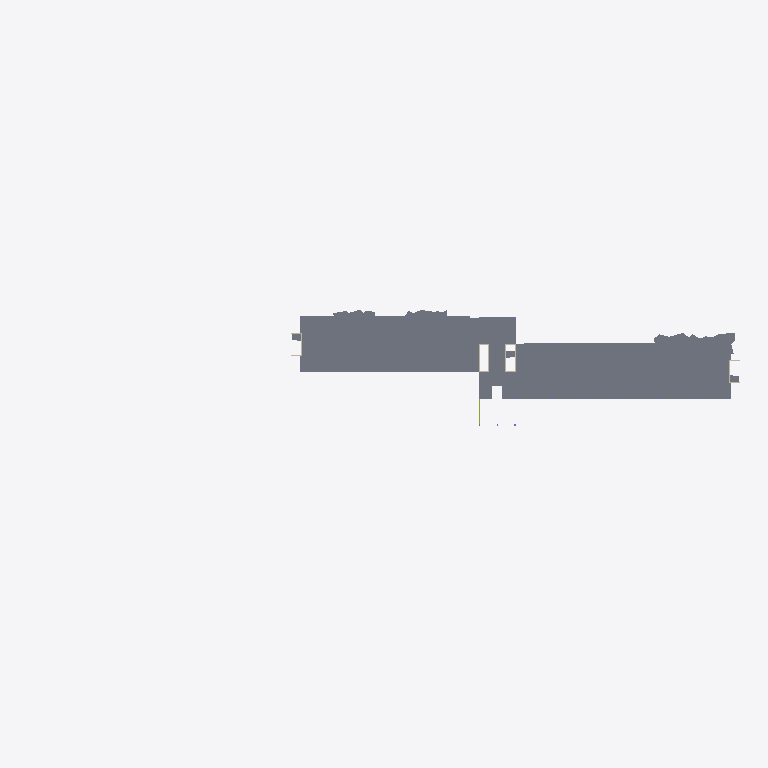
Plan cut of the same IFC building model at storey 'Mod-Structure-3' (level 9.00 m, cut at 10.40 m), seen from above with north up, elements coloured by IFC class: 6 slabs (grey). Cut surfaces are drawn darker.
Extent 239.2 m × 50.0 m × 37.0 m (x, y, z). Storeys (8): Mod-Structure-UG1 at -4.50 m; Mod-Structure-1 at 0.00 m; Mod-Structure-2 at 4.50 m; Mod-Structure-3 at 9.00 m; Mod-Structure-4 at 13.50 m; Mod-Structure-5 at 18.00 m; Mod-Structure-6 at 22.50 m; Mod-Structure-7 at 27.00 m. Elements (479): 271 IfcColumn, 124 IfcWallStandardCase, 47 IfcSlab, 30 IfcMember, 5 IfcDoor, 2 IfcRamp.

HEADER;
FILE_DESCRIPTION(('ViewDefinition [CoordinationView, SpaceBoundary1stLevelAddOnView, QuantityTakeOffAddOnView]'),'2;1');
FILE_NAME('DC_Riverside_Bldg-LOD_200-VWSTRUC.ifc','2010-09-07T16:20:07',(''),(''),'VectorWorks 2010 SP4 (Build 126481) by Nemetschek North America','Macintosh','');
FILE_SCHEMA(('IFC2X3'));
ENDSEC;
DATA;
#29=IFCPROJECT('2gWAFg16L1RghQ3pEs3x8C',#5,'[number]','B (IBC-2006) - Type I-B 2HR','Vectorworks','[number]','',(#28),#6);
#31=IFCSITE('2_GT65jDX5NB36SvvI1tJb',#5,'Default Site',$,$,#30,$,$,.ELEMENT.,$,$,$,$,$);
#33=IFCBUILDING('0s$61JyPbAc8rwTJ2BHjHe',#5,'Default Building',$,$,#32,$,$,.ELEMENT.,$,$,$);
#37=IFCBUILDINGSTOREY('2giQZBAMP46fIzXZAvcKKi',#5,'Mod-Structure-UG1',$,$,#36,$,$,.ELEMENT.,-4500.0);
#7708=IFCBUILDINGSTOREY('3ZtWFU7dfCsfGDrsuEUeR$',#5,'Mod-Structure-1',$,$,#7707,$,$,.ELEMENT.,0.0);
#9834=IFCBUILDINGSTOREY('1GJOAuw21CHgmsWJ$eU$uZ',#5,'Mod-Structure-2',$,$,#9833,$,$,.ELEMENT.,4500.0);
#11301=IFCBUILDINGSTOREY('1MhOizuCTEVwXnjGV_JNaR',#5,'Mod-Structure-3',$,$,#11300,$,$,.ELEMENT.,9000.0);
#12926=IFCBUILDINGSTOREY('1uSsimE3b2CfNKcop6eCJq',#5,'Mod-Structure-4',$,$,#12925,$,$,.ELEMENT.,13500.0);
#14220=IFCBUILDINGSTOREY('0bqcDC87zEzwcUn2_qZ41L',#5,'Mod-Structure-5',$,$,#14219,$,$,.ELEMENT.,18000.0);
#15620=IFCBUILDINGSTOREY('1F4cQDV4L5pA57iGLIgirT',#5,'Mod-Structure-6',$,$,#15619,$,$,.ELEMENT.,22500.0);
#26897=IFCBUILDINGSTOREY('2EaS7zB_T3Y8mlN5tpEpLW',#5,'Mod-Structure-7',$,$,#26896,$,$,.ELEMENT.,27000.0);
#11392=IFCSLAB('2Wen4Mh0X248XrMMCAuFII',#5,'Floor',$,$,#11353,#11391,$,.FLOOR.);
#11345=IFCSLAB('0QuLxXLXL7a9yhejNnvTwy',#5,'Floor',$,$,#11305,#11344,$,.FLOOR.);
#11413=IFCSLAB('1LhXlKSwX5jA0fk$11z7lk',#5,'Floor',$,$,#11401,#11412,$,.FLOOR.);
#12597=IFCSLAB('1B_chTu_v8Ze5UVx1nxbDj',#5,'Floor',$,$,#12581,#12596,$,.FLOOR.);
#12622=IFCSLAB('04gOT3sCb3NPcBZlZON7jk',#5,'Floor',$,$,#12607,#12621,$,.FLOOR.);
#12571=IFCSLAB('3Zp8nInxDAbRgeUMrxtNXt',#5,'Floor',$,$,#12556,#12570,$,.FLOOR.);
ENDSEC;